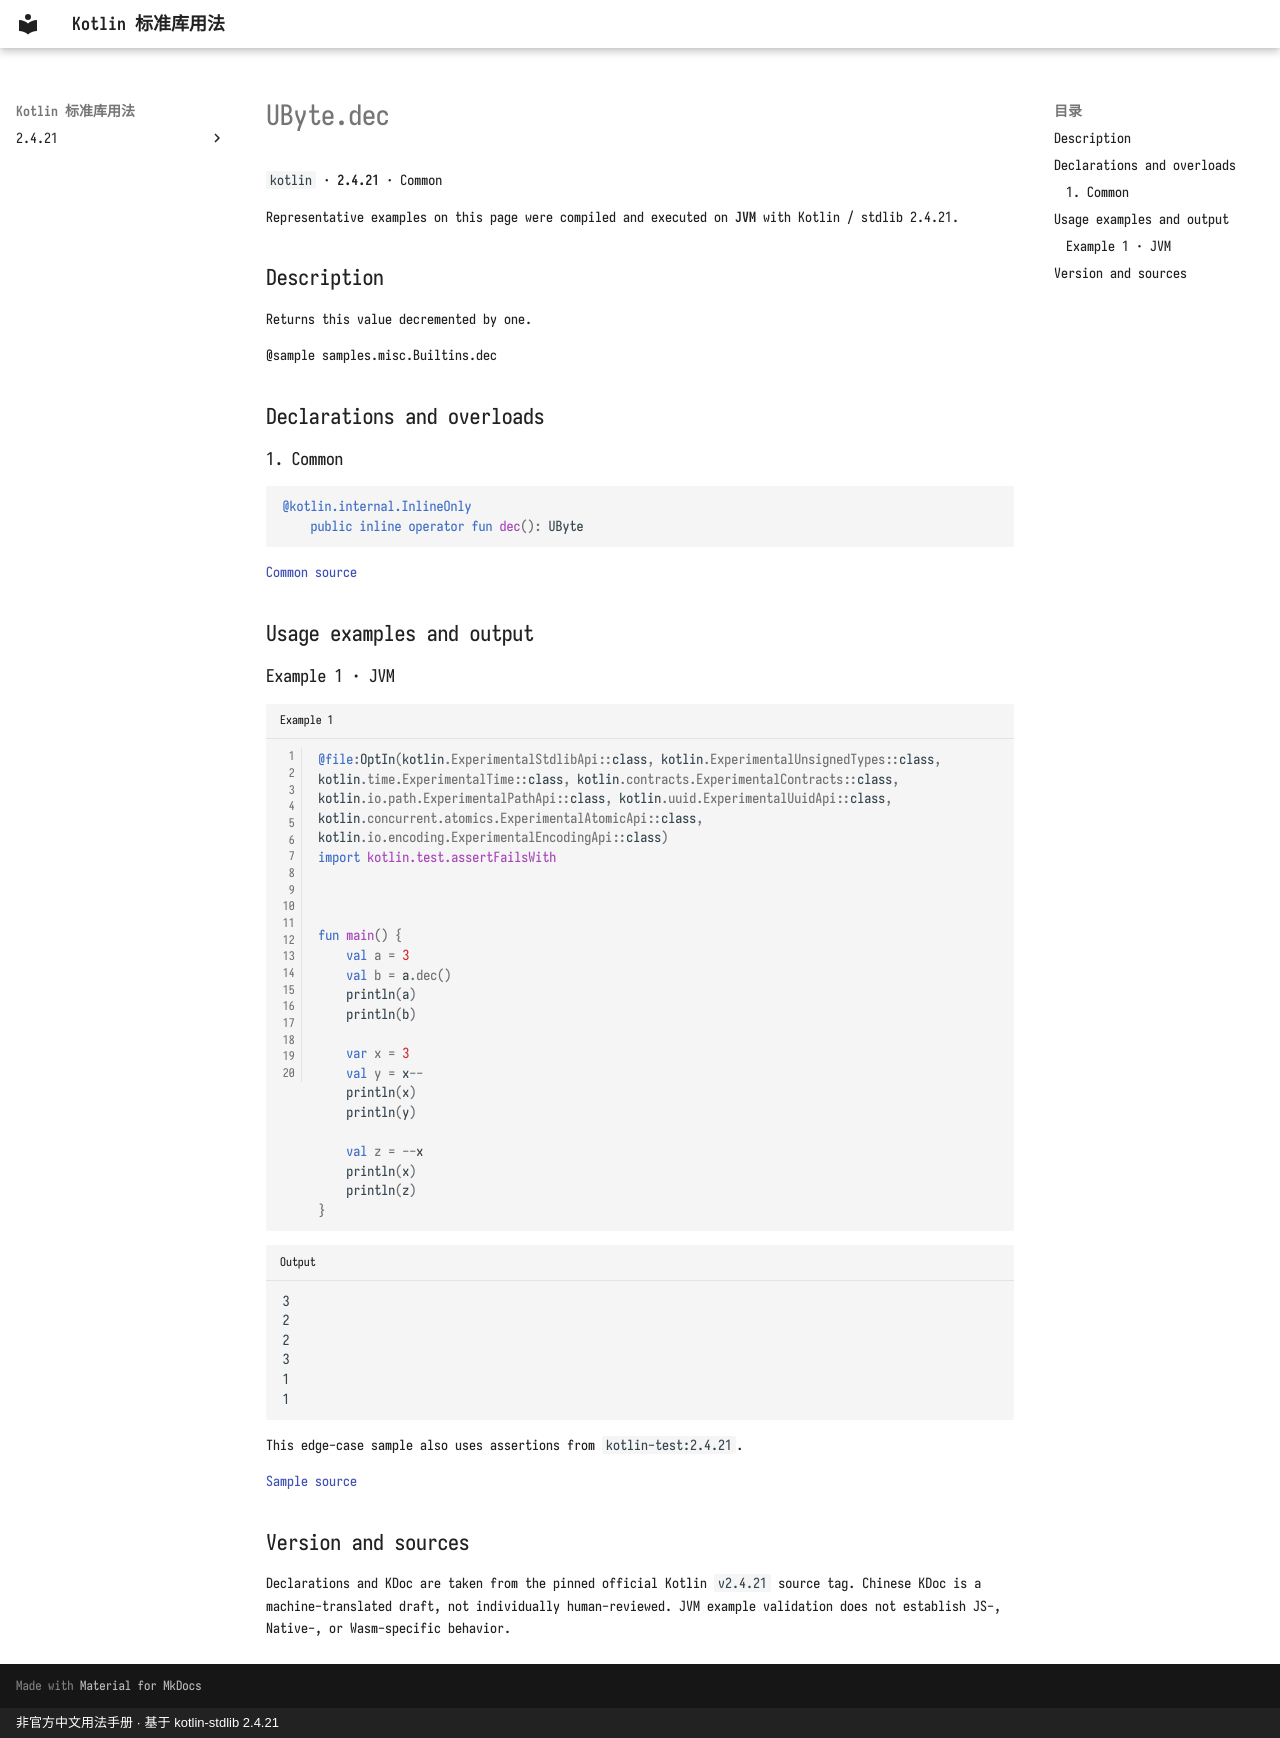

repository: oooooooko/kotlin-stdlib-docs · page: en/api/kotlin/ubyte-dec--ba49cc4c/index.html · generator: mkdocs · copyright: 非官方中文用法手册 · 基于 kotlin-stdlib 2.4.21

# UByte.dec

`kotlin` · **2.4.21** · Common

Representative examples on this page were compiled and executed on **JVM** with Kotlin / stdlib 2.4.21.

## Description

Returns this value decremented by one.

@sample samples.misc.Builtins.dec

## Declarations and overloads

### 1. Common

```kotlin
@kotlin.internal.InlineOnly
    public inline operator fun dec(): UByte
```

[Common source](https://github.com/JetBrains/kotlin/blob/v2.4.21/libraries/stdlib/unsigned/src/kotlin/UByte.kt#L268)

## Usage examples and output

### Example 1 · JVM

```kotlin title="Example 1" linenums="1"
@file:OptIn(kotlin.ExperimentalStdlibApi::class, kotlin.ExperimentalUnsignedTypes::class, kotlin.time.ExperimentalTime::class, kotlin.contracts.ExperimentalContracts::class, kotlin.io.path.ExperimentalPathApi::class, kotlin.uuid.ExperimentalUuidApi::class, kotlin.concurrent.atomics.ExperimentalAtomicApi::class, kotlin.io.encoding.ExperimentalEncodingApi::class)
import kotlin.test.assertFailsWith



fun main() {
    val a = 3
    val b = a.dec()
    println(a)
    println(b)

    var x = 3
    val y = x--
    println(x)
    println(y)

    val z = --x
    println(x)
    println(z)
}
```

```text title="Output"
3
2
2
3
1
1
```

This edge-case sample also uses assertions from `kotlin-test:2.4.21`.

[Sample source](https://github.com/JetBrains/kotlin/blob/v2.4.21/libraries/stdlib/samples/test/samples/misc/builtins.kt#L30)

## Version and sources

Declarations and KDoc are taken from the pinned official Kotlin `v2.4.21` source tag. Chinese KDoc is a machine-translated draft, not individually human-reviewed. JVM example validation does not establish JS-, Native-, or Wasm-specific behavior.
